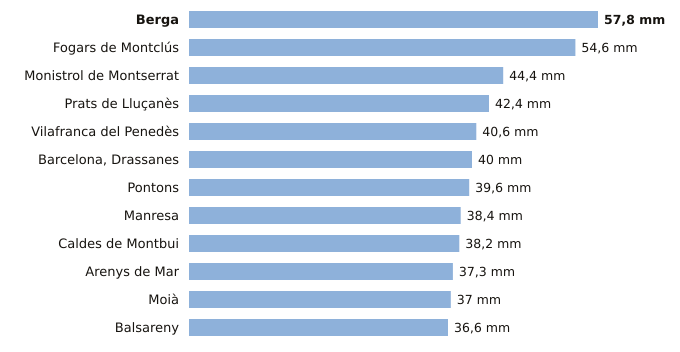

The data file committed next to this chart (first rows):
estacion, provincia, indicativo, mm_6_dias_anteriores, mm_hoy, mm_7_dias, horas_de_hoy
Berga, Barcelona, 0092X, 57.8, 0.0, 57.8, 2
Fogars de Montclús, Barcelona, 0260X, 54.6, 0.0, 54.6, 3
Monistrol de Montserrat, Barcelona, 0158X, 44.4, 0.0, 44.4, 1
Prats de Lluçanès, Barcelona, 0114X, 42.4, 0.0, 42.4, 3
Vilafranca del Penedès, Barcelona, 0066X, 40.6, 0.0, 40.6, 2
Barcelona, Drassanes, Barcelona, 0201X, 40.0, 0.0, 40.0, 2
Pontons, Barcelona, 0061X, 39.6, 0.0, 39.6, 2
Manresa, Barcelona, 0149X, 38.4, 0.0, 38.4, 3
Caldes de Montbui, Barcelona, 0222X, 38.2, 0.0, 38.2, 2
Arenys de Mar, Barcelona, 0252D, 37.3, 0.0, 37.3, 3
Moià, Barcelona, 0120X, 37.0, 0.0, 37.0, 3
Balsareny, Barcelona, 0106X, 36.6, 0.0, 36.6, 2
